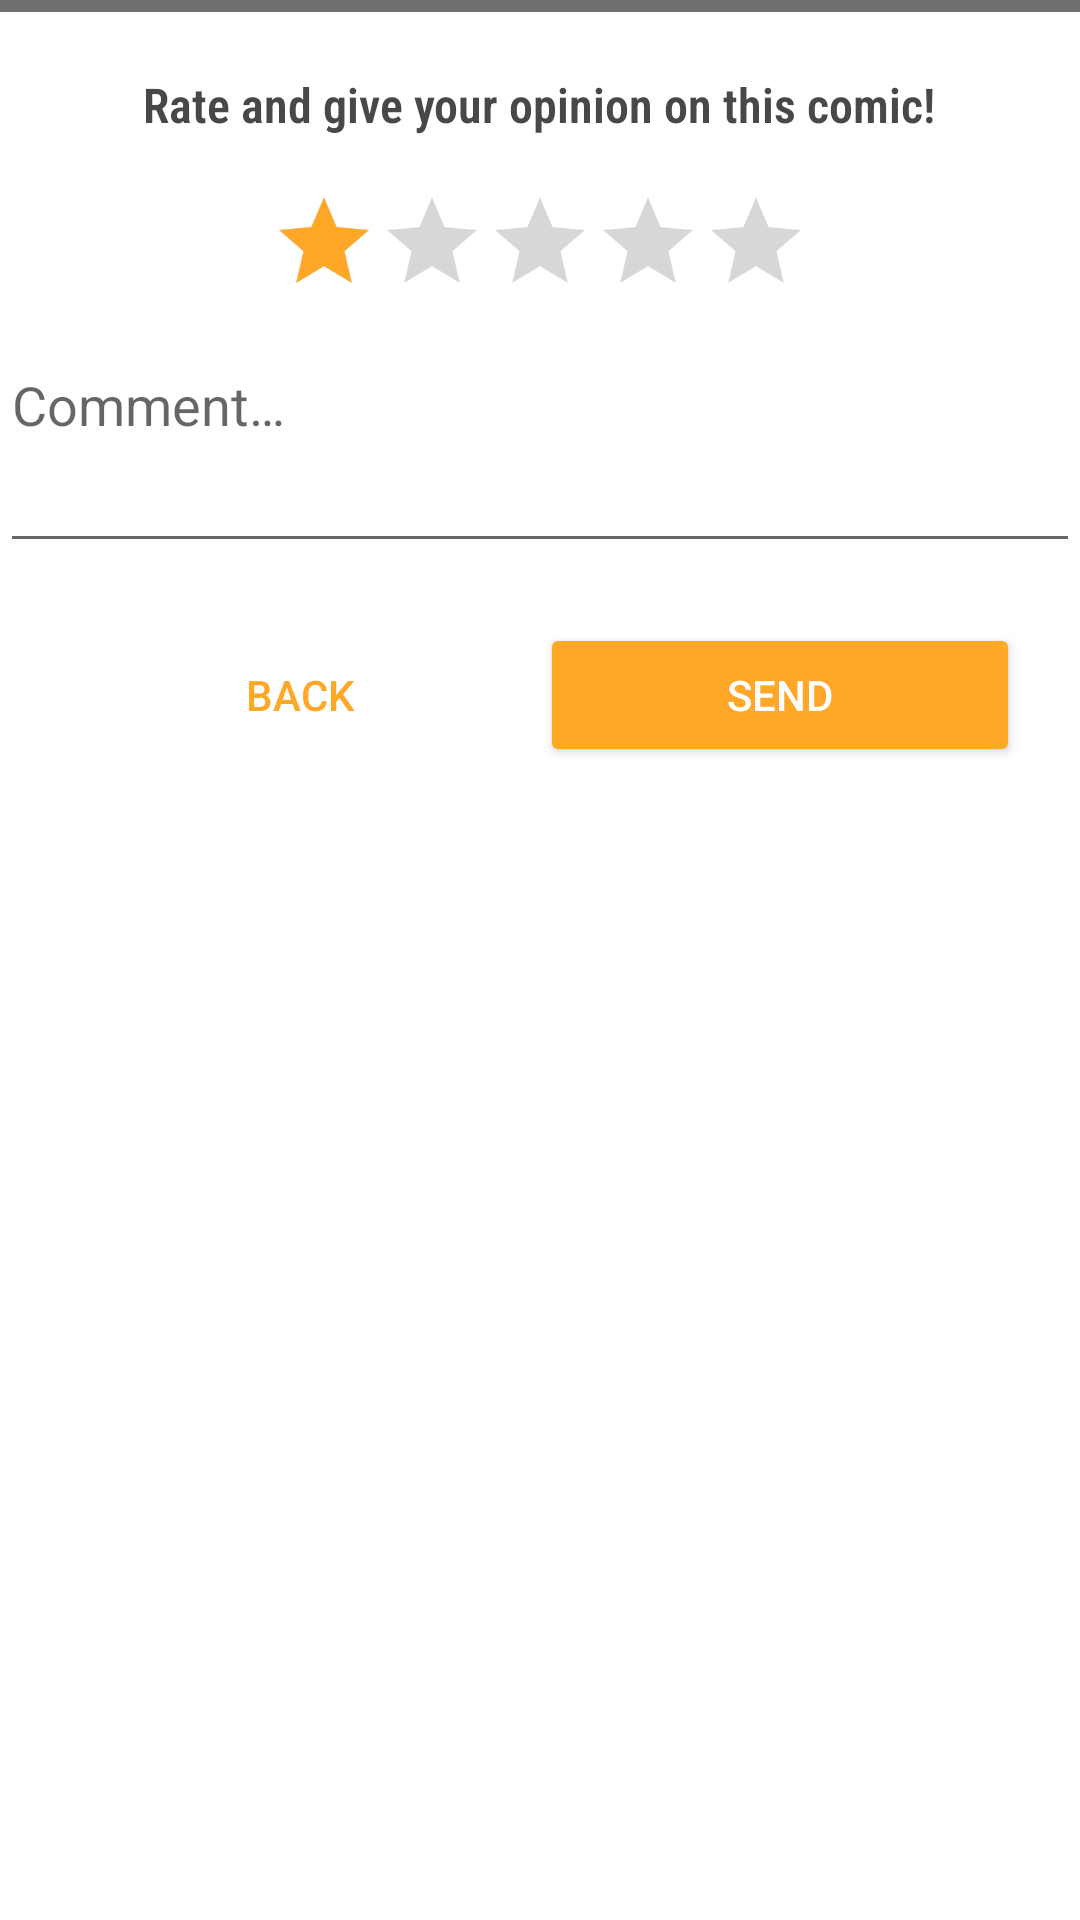

Reconstruct the res/layout file that produces this screen, plus the resources it refers to.
<!-- AndroidManifest.xml: application theme Theme.ComicGround -->
<!-- res/layout/footer_lista_comentarios.xml -->
<?xml version="1.0" encoding="utf-8"?>
<LinearLayout xmlns:android="http://schemas.android.com/apk/res/android"
    xmlns:tools="http://schemas.android.com/tools"
    android:layout_width="match_parent"
    android:layout_height="match_parent"
    android:theme="@style/Theme.ComicGround"
    android:orientation="vertical">

    <View
        android:id="@+id/line"
        android:layout_width="match_parent"
        android:layout_height="4dp"
        style="@style/line"/>
        <TextView
        android:layout_width="wrap_content"
        android:layout_height="wrap_content"
        android:layout_marginTop="20dp"
            android:layout_marginBottom="10dp"
        android:text="@string/rateAndComment"
        style="@style/textosVarios"
        android:textSize="16sp"
        android:layout_gravity="center"
        android:gravity="center"/>
        <RatingBar
            android:id="@+id/valoracionUsuario"
            android:layout_width="wrap_content"
            android:layout_height="wrap_content"
            android:layout_gravity="center"
            style="@style/ratingBar"
            android:scaleX="0.75"
            android:scaleY="0.75"
            android:rating="1"
            android:max="10"
            android:numStars="5"
            android:stepSize="0.25"/>
    <EditText
        android:id="@+id/etComentar"
        android:gravity="start|top"
        android:hint="@string/comment"
        android:layout_width="match_parent"
        android:layout_height="75dp"
        android:inputType="textMultiLine"
        tools:ignore="Autofill" />

    <LinearLayout
        android:layout_width="match_parent"
        android:layout_height="wrap_content"
        android:orientation="horizontal"
        android:layout_margin="20dp">

        <androidx.appcompat.widget.AppCompatButton
            android:id="@+id/btnAtras"
            android:layout_weight="1"
            style="@style/buttonBorderless"
            android:text="@string/back"
            android:layout_width="wrap_content"
            android:layout_height="wrap_content"/>

        <androidx.appcompat.widget.AppCompatButton
            android:id="@+id/btnEnviar"
            android:layout_weight="1"
            style="@style/buttonColored"
            android:text="@string/send"
            android:layout_width="wrap_content"
            android:layout_height="wrap_content"/>
    </LinearLayout>
</LinearLayout>
<!-- resources referenced by this layout -->
<resources>
  <string name="back">Back</string>
  <string name="comment">Comment…</string>
  <string name="rateAndComment">Rate and give your opinion on this comic!</string>
  <string name="send">Send</string>
  <style name="Theme.ComicGround" parent="Theme.MaterialComponents.DayNight.DarkActionBar">
          
          <item name="colorPrimary">@color/primaryColor</item>
          <item name="colorPrimaryVariant">@color/primaryLightColor</item>
          <item name="colorOnPrimary">@color/primaryDarkColor</item>
          
          <item name="colorSecondary">@color/secondaryColor</item>
          <item name="colorSecondaryVariant">@color/secondaryLightColor</item>
          <item name="colorOnSecondary">@color/secondaryDarkColor</item>
          
          <item name="android:statusBarColor" tools:targetApi="l">?attr/colorPrimaryVariant</item>
      </style>
  <style name="buttonBorderless" parent="Widget.AppCompat.Button.Borderless">
          <item name="android:textColor">@color/primaryColor</item>
      </style>
  <style name="buttonColored" parent="Widget.AppCompat.Button.Colored">
          <item name="android:backgroundTint">@color/primaryColor</item>
      </style>
  <style name="line" parent="Theme.ComicGround">
          <item name="android:background">@color/secondaryDarkColor</item>
      </style>
  <style name="ratingBar" parent="Theme.ComicGround">
          <item name="android:progressTint">@color/primaryColor</item>
          <item name="android:secondaryProgressTint">@android:color/transparent</item>
      </style>
  <style name="textosVarios" parent="Theme.ComicGround">
          <item name="android:textStyle">bold</item>
          <item name="android:fontFamily">sans-serif-condensed-light</item>
          <item name="android:textColor">@color/secondaryDarkestColor</item>
      </style>
  <color name="primaryColor">#ffa726</color>
  <color name="primaryLightColor">#ffd95b</color>
  <color name="primaryDarkColor">#c77800</color>
  <color name="secondaryColor">#9e9e9e</color>
  <color name="secondaryLightColor">#DCD9D9</color>
  <color name="secondaryDarkColor">#707070</color>
  <color name="secondaryDarkestColor">#494747</color>
</resources>
